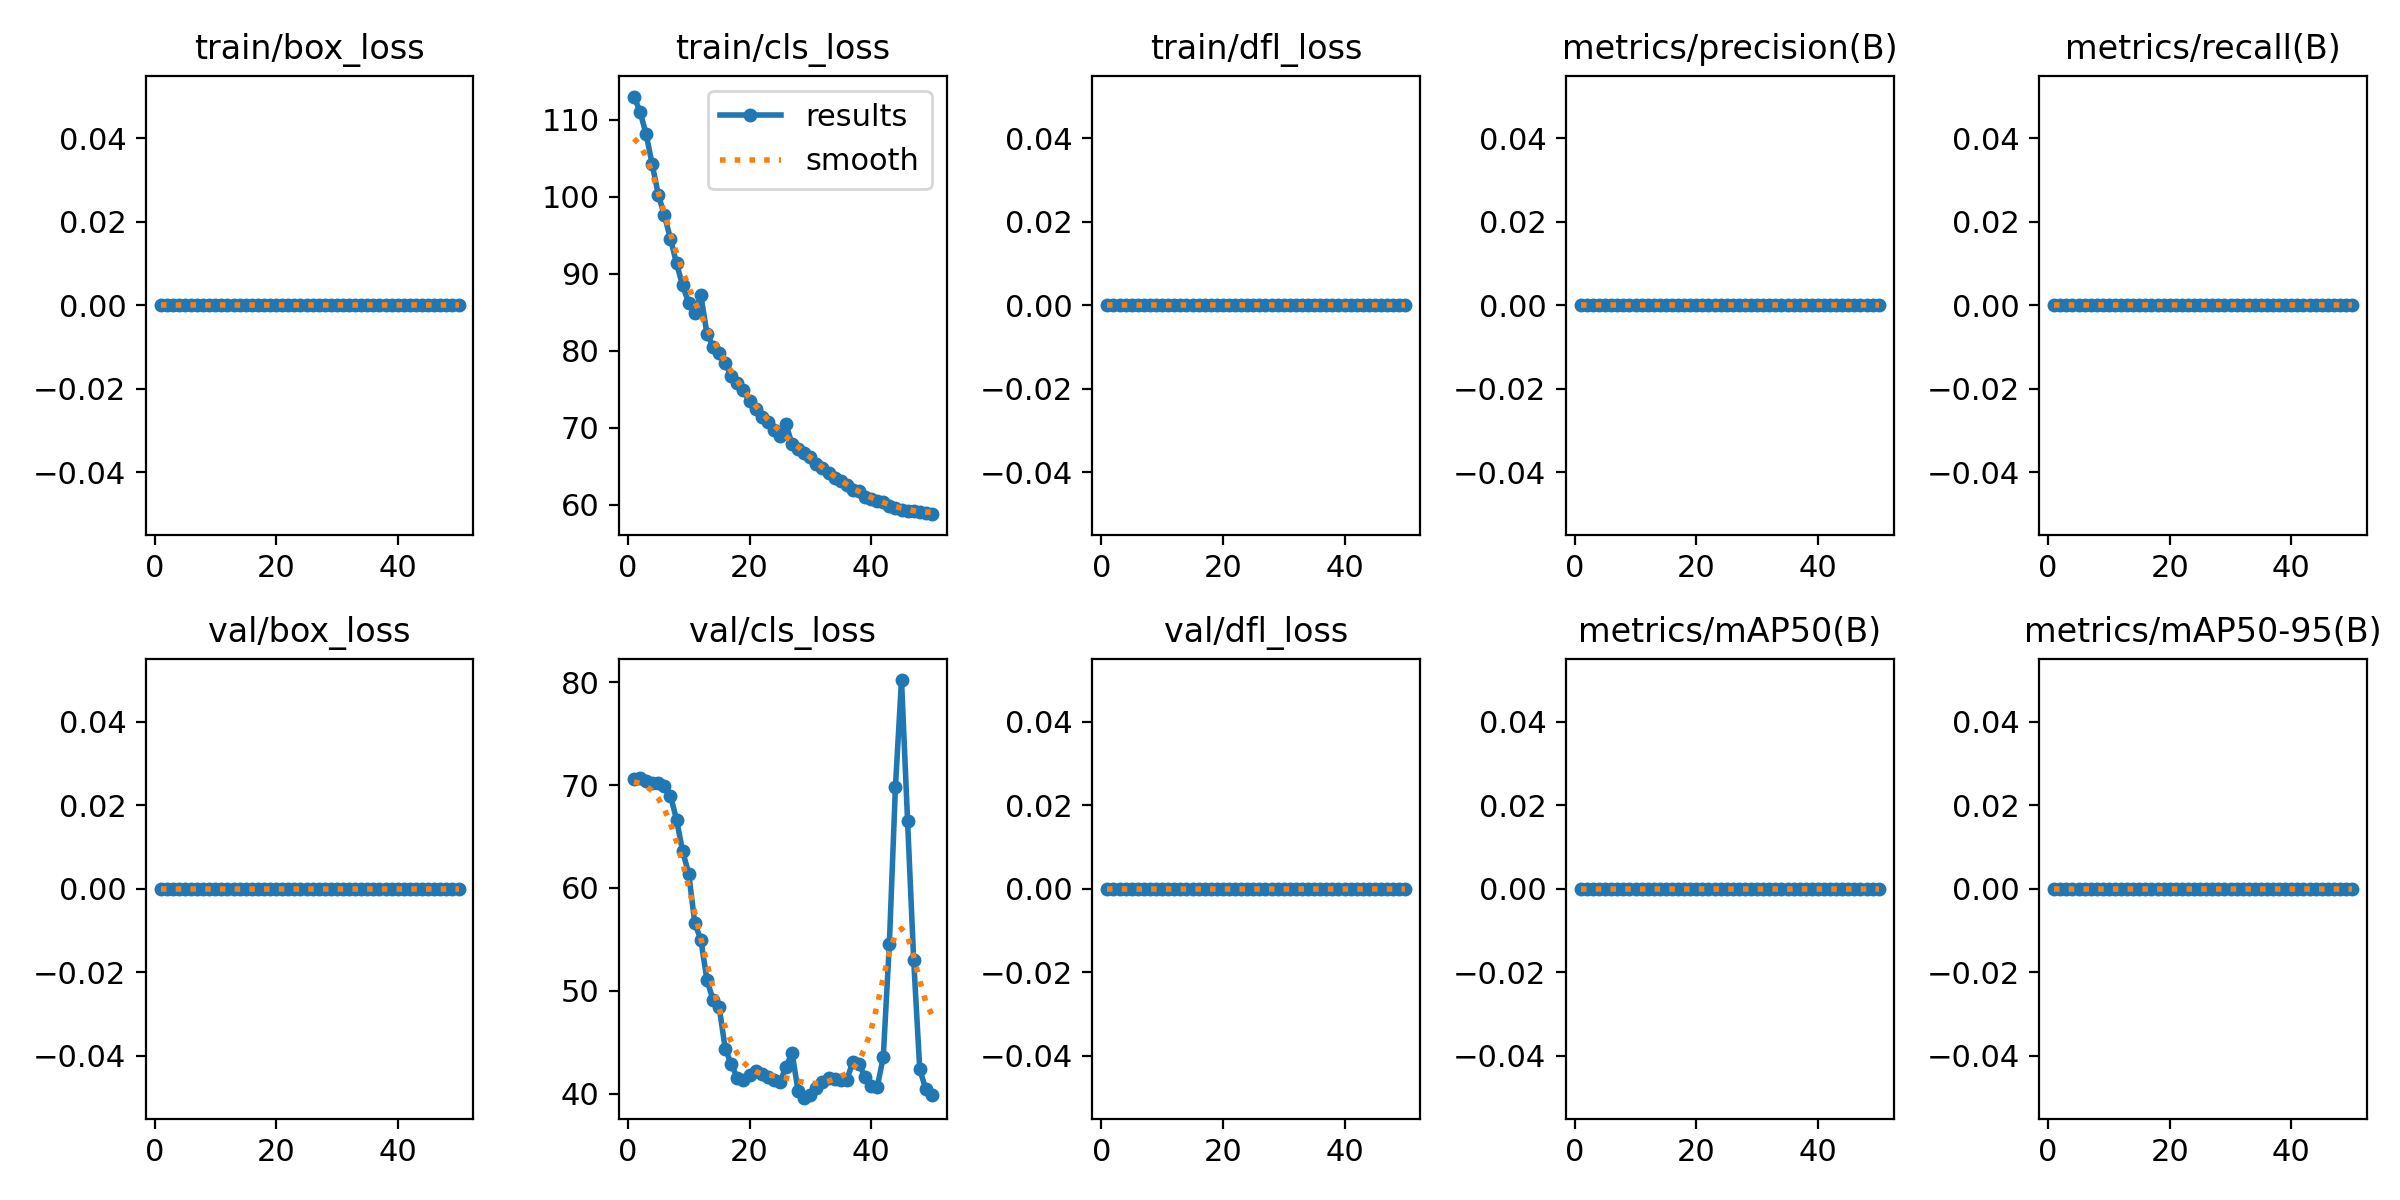

Source data for this figure (header and first rows):
epoch, time, train/box_loss, train/cls_loss, train/dfl_loss, metrics/precision(B), metrics/recall(B), metrics/mAP50(B), metrics/mAP50-95(B), val/box_loss, val/cls_loss, val/dfl_loss, lr/pg0, lr/pg1, lr/pg2
1, 17.5, 0, 113, 0, 0, 0, 0, 0, 0, 70.62, 0, 4.287e-05, 4.287e-05, 4.287e-05
2, 35.7, 0, 111, 0, 0, 0, 0, 0, 0, 70.68, 0, 9.80494e-05, 9.80494e-05, 9.80494e-05
3, 53.09, 0, 108.1, 0, 0, 0, 0, 0, 0, 70.42, 0, 0.000151, 0.000151, 0.000151
4, 70.48, 0, 104.2, 0, 0, 0, 0, 0, 0, 70.23, 0, 0.0002016, 0.0002016, 0.0002016
5, 87.73, 0, 100.3, 0, 0, 0, 0, 0, 0, 70.21, 0, 0.00025, 0.00025, 0.00025
6, 105, 0, 97.58, 0, 0, 0, 0, 0, 0, 69.93, 0, 0.0002961, 0.0002961, 0.0002961
7, 122.2, 0, 94.53, 0, 0, 0, 0, 0, 0, 68.99, 0, 0.00034, 0.00034, 0.00034
8, 139.5, 0, 91.33, 0, 0, 0, 0, 0, 0, 66.63, 0, 0.0003816, 0.0003816, 0.0003816
9, 156.7, 0, 88.47, 0, 0, 0, 0, 0, 0, 63.57, 0, 0.0004209, 0.0004209, 0.0004209
10, 174.4, 0, 86.2, 0, 0, 0, 0, 0, 0, 61.41, 0, 0.000458, 0.000458, 0.000458
11, 195.5, 0, 84.86, 0, 0, 0, 0, 0, 0, 56.58, 0, 0.0004928, 0.0004928, 0.0004928
12, 212.7, 0, 87.18, 0, 0, 0, 0, 0, 0, 54.95, 0, 0.0005253, 0.0005253, 0.0005253
13, 230, 0, 82.21, 0, 0, 0, 0, 0, 0, 51.05, 0, 0.0005556, 0.0005556, 0.0005556
14, 246.9, 0, 80.53, 0, 0, 0, 0, 0, 0, 49.13, 0, 0.0005836, 0.0005836, 0.0005836
15, 263.9, 0, 79.74, 0, 0, 0, 0, 0, 0, 48.47, 0, 0.0006094, 0.0006094, 0.0006094
16, 281.3, 0, 78.34, 0, 0, 0, 0, 0, 0, 44.38, 0, 0.0006329, 0.0006329, 0.0006329
17, 298.2, 0, 76.74, 0, 0, 0, 0, 0, 0, 42.86, 0, 0.0006541, 0.0006541, 0.0006541
18, 315.2, 0, 75.83, 0, 0, 0, 0, 0, 0, 41.53, 0, 0.0006731, 0.0006731, 0.0006731
19, 332.1, 0, 74.9, 0, 0, 0, 0, 0, 0, 41.36, 0, 0.0006898, 0.0006898, 0.0006898
20, 349.3, 0, 73.43, 0, 0, 0, 0, 0, 0, 41.81, 0, 0.0007042, 0.0007042, 0.0007042
21, 366.7, 0, 72.48, 0, 0, 0, 0, 0, 0, 42.24, 0, 0.0007164, 0.0007164, 0.0007164
22, 383.4, 0, 71.45, 0, 0, 0, 0, 0, 0, 41.92, 0, 0.0007263, 0.0007263, 0.0007263
23, 400.3, 0, 70.71, 0, 0, 0, 0, 0, 0, 41.6, 0, 0.0007339, 0.0007339, 0.0007339
24, 417.4, 0, 69.68, 0, 0, 0, 0, 0, 0, 41.29, 0, 0.0007393, 0.0007393, 0.0007393
25, 434.7, 0, 68.94, 0, 0, 0, 0, 0, 0, 41.1, 0, 0.0007424, 0.0007424, 0.0007424
26, 451.5, 0, 70.43, 0, 0, 0, 0, 0, 0, 42.61, 0, 0.0007216, 0.0007216, 0.0007216
27, 468.5, 0, 67.86, 0, 0, 0, 0, 0, 0, 43.96, 0, 0.0006934, 0.0006934, 0.0006934
28, 485.4, 0, 67.24, 0, 0, 0, 0, 0, 0, 40.23, 0, 0.0006651, 0.0006651, 0.0006651
29, 502.2, 0, 66.66, 0, 0, 0, 0, 0, 0, 39.61, 0, 0.0006368, 0.0006368, 0.0006368
30, 519.6, 0, 66.16, 0, 0, 0, 0, 0, 0, 39.89, 0, 0.0006085, 0.0006085, 0.0006085
31, 536.5, 0, 65.34, 0, 0, 0, 0, 0, 0, 40.51, 0, 0.0005802, 0.0005802, 0.0005802
32, 553.9, 0, 64.7, 0, 0, 0, 0, 0, 0, 41.12, 0, 0.0005519, 0.0005519, 0.0005519
33, 571, 0, 64.09, 0, 0, 0, 0, 0, 0, 41.54, 0, 0.0005236, 0.0005236, 0.0005236
34, 587.5, 0, 63.48, 0, 0, 0, 0, 0, 0, 41.39, 0, 0.0004953, 0.0004953, 0.0004953
35, 604.6, 0, 63.07, 0, 0, 0, 0, 0, 0, 41.35, 0, 0.000467, 0.000467, 0.000467
36, 621.5, 0, 62.52, 0, 0, 0, 0, 0, 0, 41.37, 0, 0.0004387, 0.0004387, 0.0004387
37, 638.4, 0, 61.92, 0, 0, 0, 0, 0, 0, 43.08, 0, 0.0004104, 0.0004104, 0.0004104
38, 655, 0, 61.78, 0, 0, 0, 0, 0, 0, 42.89, 0, 0.0003821, 0.0003821, 0.0003821
39, 671.7, 0, 61.05, 0, 0, 0, 0, 0, 0, 41.66, 0, 0.0003538, 0.0003538, 0.0003538
40, 688.4, 0, 60.74, 0, 0, 0, 0, 0, 0, 40.76, 0, 0.0003255, 0.0003255, 0.0003255
41, 705, 0, 60.42, 0, 0, 0, 0, 0, 0, 40.62, 0, 0.0002972, 0.0002972, 0.0002972
42, 722.1, 0, 60.3, 0, 0, 0, 0, 0, 0, 43.56, 0, 0.0002689, 0.0002689, 0.0002689
43, 739, 0, 59.78, 0, 0, 0, 0, 0, 0, 54.54, 0, 0.0002406, 0.0002406, 0.0002406
44, 756, 0, 59.55, 0, 0, 0, 0, 0, 0, 69.83, 0, 0.0002123, 0.0002123, 0.0002123
45, 772.9, 0, 59.37, 0, 0, 0, 0, 0, 0, 80.22, 0, 0.0001841, 0.0001841, 0.0001841
46, 789.7, 0, 59.24, 0, 0, 0, 0, 0, 0, 66.5, 0, 0.0001558, 0.0001558, 0.0001558
47, 806.5, 0, 59.13, 0, 0, 0, 0, 0, 0, 53.03, 0, 0.0001275, 0.0001275, 0.0001275
48, 822.9, 0, 59.03, 0, 0, 0, 0, 0, 0, 42.37, 0, 9.91726e-05, 9.91726e-05, 9.91726e-05
49, 839.8, 0, 58.88, 0, 0, 0, 0, 0, 0, 40.42, 0, 7.08784e-05, 7.08784e-05, 7.08784e-05
50, 857.1, 0, 58.76, 0, 0, 0, 0, 0, 0, 39.89, 0, 4.25842e-05, 4.25842e-05, 4.25842e-05
